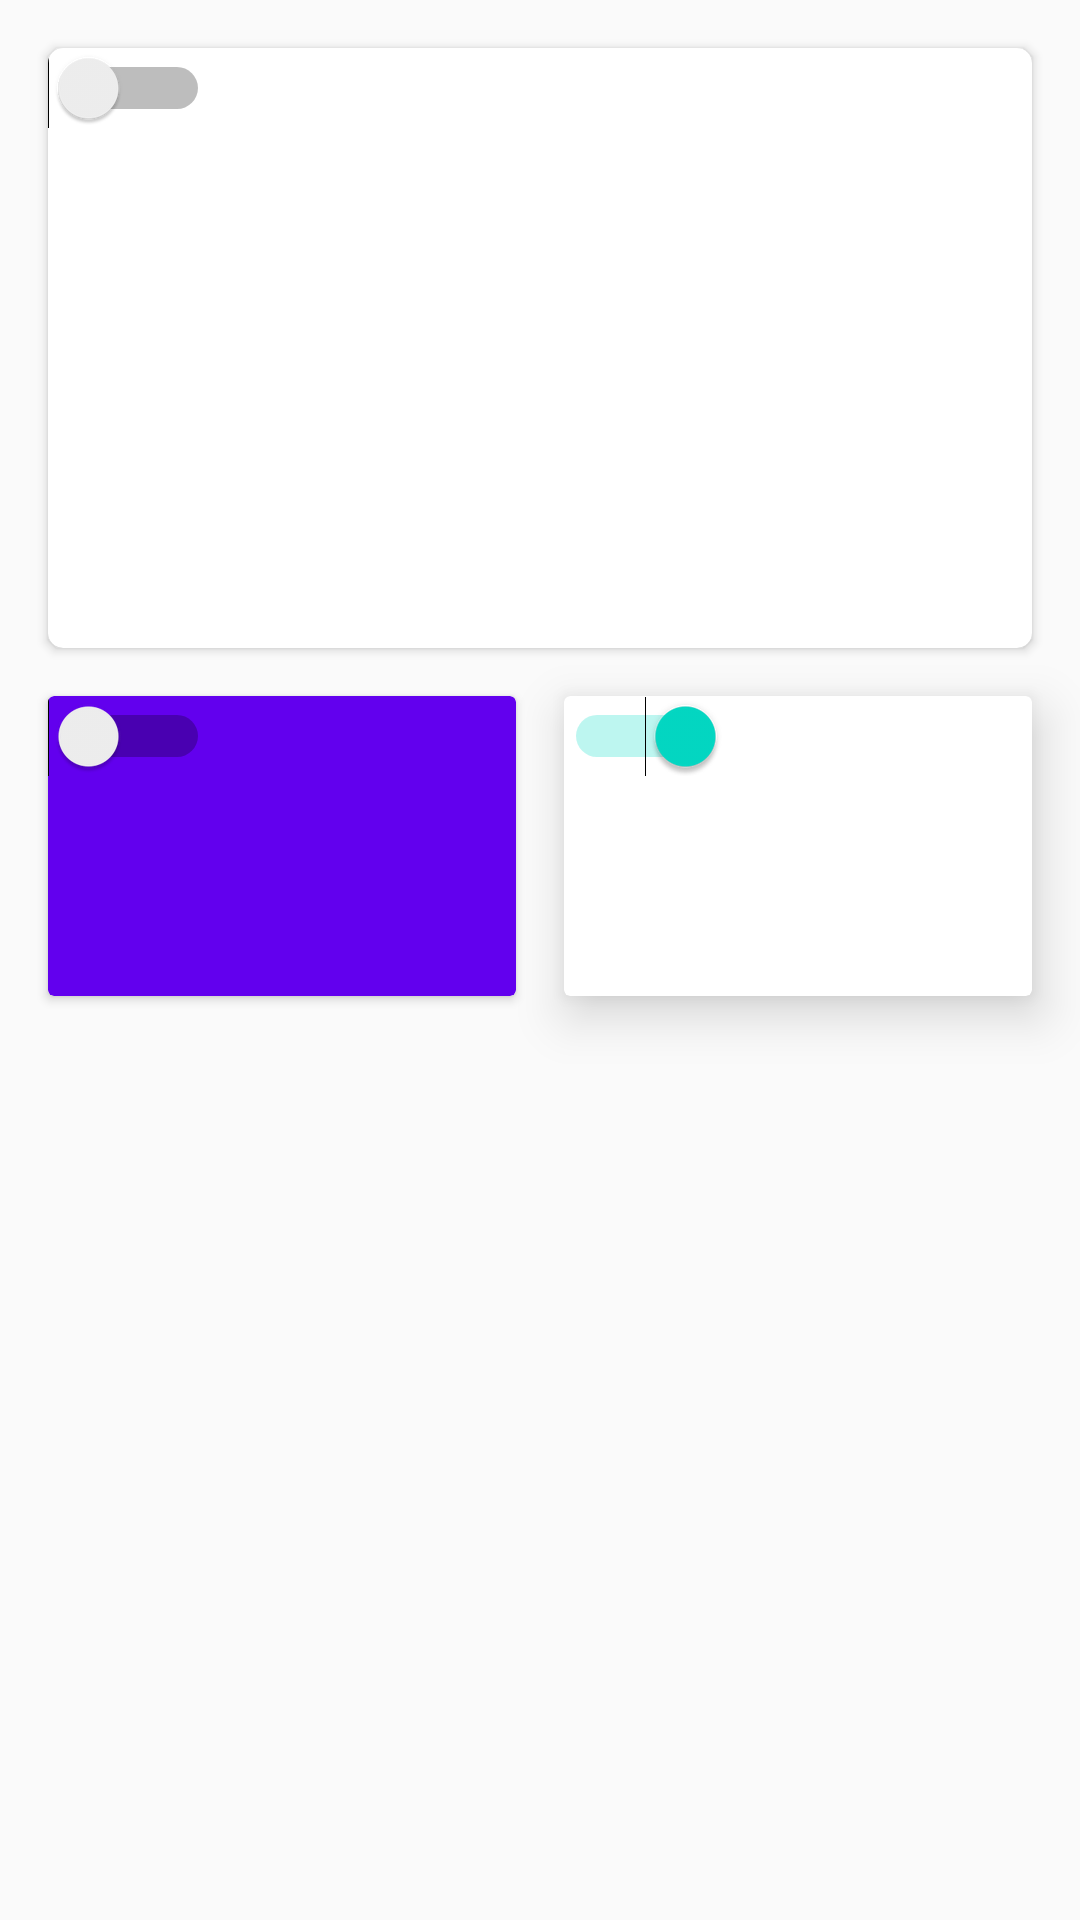

Android layout source for this screen:
<!-- AndroidManifest.xml: application theme AppTheme -->
<!-- res/layout/activity_card_view.xml -->
<?xml version="1.0" encoding="utf-8"?>
<android.support.constraint.ConstraintLayout xmlns:android="http://schemas.android.com/apk/res/android"
    xmlns:app="http://schemas.android.com/apk/res-auto"
    xmlns:tools="http://schemas.android.com/tools"
    android:layout_width="match_parent"
    android:layout_height="match_parent"
    tools:context="com.example.guofeng.training.view.ui.CardViewActivity">

    <android.support.v7.widget.CardView
        android:id="@+id/cardView"
        android:layout_width="0dp"
        android:layout_height="200dp"
        android:layout_marginEnd="16dp"
        android:layout_marginStart="16dp"
        android:layout_marginTop="16dp"
        app:cardCornerRadius="5dp"
        app:layout_constraintEnd_toEndOf="parent"
        app:layout_constraintStart_toStartOf="parent"
        app:layout_constraintTop_toTopOf="parent">

        <Switch
            android:id="@+id/switchTest"
            android:layout_width="wrap_content"
            android:layout_height="wrap_content" />
    </android.support.v7.widget.CardView>

    <android.support.v7.widget.CardView
        android:id="@+id/cardView2"
        android:layout_width="0dp"
        android:layout_height="100dp"
        android:layout_marginEnd="8dp"
        android:layout_marginStart="16dp"
        android:layout_marginTop="16dp"
        app:cardBackgroundColor="@color/colorPrimary"
        app:layout_constraintEnd_toStartOf="@+id/cardView3"
        app:layout_constraintStart_toStartOf="parent"
        app:layout_constraintTop_toBottomOf="@+id/cardView">

        <Switch
            android:id="@+id/switch3"
            android:layout_width="wrap_content"
            android:layout_height="wrap_content" />
    </android.support.v7.widget.CardView>

    <android.support.v7.widget.CardView
        android:id="@+id/cardView3"
        android:layout_width="0dp"
        android:layout_height="100dp"
        android:layout_marginEnd="16dp"
        android:layout_marginStart="8dp"
        android:layout_marginTop="16dp"
        app:cardElevation="10dp"
        app:layout_constraintEnd_toEndOf="parent"
        app:layout_constraintStart_toEndOf="@+id/cardView2"
        app:layout_constraintTop_toBottomOf="@+id/cardView">

        <Switch
            android:id="@+id/switch1"
            android:layout_width="wrap_content"
            android:layout_height="wrap_content"
            android:checked="true" />
    </android.support.v7.widget.CardView>
</android.support.constraint.ConstraintLayout>
<!-- resources referenced by this layout -->
<resources>
  <style name="AppTheme" parent="Theme.AppCompat.Light.DarkActionBar">
          
          <item name="colorPrimary">@color/colorPrimary</item>
          <item name="colorPrimaryDark">@color/colorPrimaryDark</item>
          <item name="colorAccent">@color/colorAccent</item>
  
          <item name="android:windowEnterTransition">@android:transition/explode</item>
          <item name="android:windowExitTransition">@android:transition/explode</item>
      </style>
  <!-- not gathered from this repository: default colours our renderer supplied (Android Studio template values) -->
  <color name="colorPrimary">#FF6200EE</color>
  <color name="colorPrimaryDark">#FF3700B3</color>
  <color name="colorAccent">#FF03DAC5</color>
</resources>
